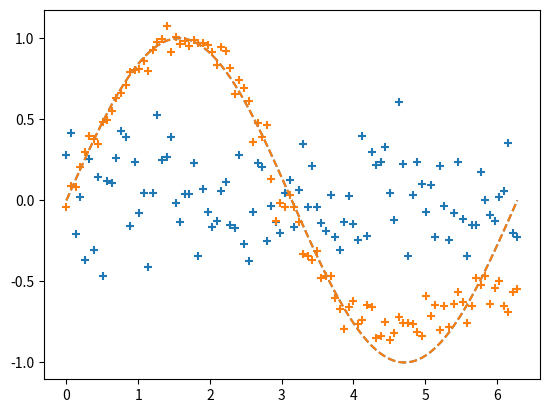

Write Python code to recreate this figure.
# 导入模块
import numpy as np
import matplotlib.pyplot as plt

# 设置参数
wb_width = 0.01     # 权重和偏置的初始范围
epoch = 101         # 迭代次数
n_data = 100        # 数据点数量
eta = 0.1           # 学习率
interval = 100      # 每隔多少次迭代可视化一次
n_in = 1            # 输入层维度
n_mid = 5           # 中间层维度
n_out = 1           # 输出层维度
input_data = np.linspace(0, 2 * np.pi, n_data)  # 生成输入数据
correct_data = np.sin(input_data)               # 和正确答案

class OutputLayer:
    def __init__(self, n_upper, n):                         # 初始化设置
        self.w = wb_width * np.random.randn(n_upper, n)     # 权重 (矩阵)
        self.b = wb_width * np.random.randn(n)              # 偏置 (向量)

    def forward(self, x):                                   # 正向传播
        self.x = x
        u = np.dot(x, self.w) + self.b
        self.y = u                                          # 恒等函数

    def backward(self, t):                                  # 反向传播
        delta = self.y - t

        self.grad_w = np.dot(self.x.T, delta)
        self.grad_b = np.sum(delta, axis=0)
        
        self.grad_x = np.dot(delta, self.w.T)

    def update(self, eta):                                  # 权重和偏置的更新
        self.w -= eta * self.grad_w
        self.b -= eta * self.grad_b

# --中间层--
class MiddleLayer:
    def __init__ (self,n_upper, n):                             # 初始化设置
        self.w = wb_width * np.random.randn(n_upper, n)         # 权重 (矩阵)
        self.b = wb_width * np.random.randn(n)                  # 偏置 (向量)
    def forward(self,x):                                        # 正向传播
        self.x = x
        u = np.dot(x, self.w) + self.b                          # 中间层的净输入
        self.y = 1 / (1 + np.exp(-u))                           # sigmoid函数
    def backward(self,grad_y):                                  # 反向传播
        delta = grad_y * (1-self.y) * self.y                    # sigmoid函数的微分
        self.grad_w = np.dot(self.x.T, delta)                   # 根据推导公式结果
        self.grad_b = np.sum(delta, axis=0)
        self.grad_x = np.dot(delta, self.w.T)
    def update(self,eta):
        self.w -= eta * self.grad_w
        self.b -= eta * self.grad_b

# -- 各个网络层的初始化 - -
middle_layer = MiddleLayer(n_in, n_mid)
output_layer = OutputLayer(n_mid, n_out)

# --学习--
for i in range(epoch):
    #随机打乱索引值
    index_random = np.arange(n_data)
    np.random.shuffle(index_random)

    # 用于结果显示
    total_error = 0
    plot_x = []
    plot_y = []

    for idx in index_random:                
        x = input_data[idx:idx+1]           # 输入
        t = correct_data[idx:idx+1]         # 正确答案
        
        #正向传播
        middle_layer.forward(x.reshape(1,1))    # 将输入转换为矩阵
        
        output_layer.forward(middle_layer.y)    # 反向传播
        
        output_layer.backward(t.reshape(1,1))   # 将正确答案转换为矩阵
        middle_layer.backward(output_layer.grad_x)
        
        #权重和偏置的更新
        middle_layer.update(eta)
        output_layer.update(eta)
        if i%interval == 0:
            y = output_layer.y.reshape(-1)
            #将矩阵还原成向量
            #误差的计算
            total_error += 1./2.*np.sum(np.square(y-t)) # 平方和误差
            # 输出记录
            plot_x.append(x)
            plot_y.append(y)
    if i%interval == 0:
        #用图表显示输出
        plt.plot(input_data, correct_data, linestyle="dashed")
        plt.scatter(plot_x, plot_y, marker="+")
        # plt.show()
        #显示epoch次数和误差
        print("Epoch:" + str(i) + "/" + str(epoch),"Error:" + str(total_error/n_data))